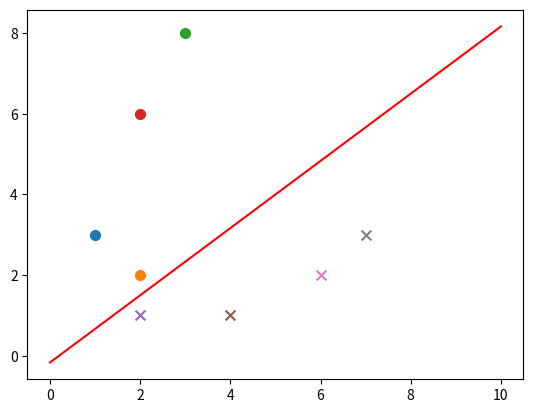

The matplotlib source for this figure:
from __future__ import division
import random
import numpy as np
import matplotlib.pyplot as plt


def sign(v):
    if v>=0:
        return 1
    else:
        return -1

def train(train_num,train_datas,lr):
    w=0.0
    b=0
    datas_len=len(train_datas)
    alpha=[0 for i in range(datas_len)]
    train_array=np.array(train_datas)
    gram=np.matmul(train_array[:,0:-1],train_array[:,0:-1].T)

    for idx in range(train_num):
        tmp=0
        i=random.randint(0,datas_len-1)
        yi=train_array[i,-1]
        #print yi
        for j in range(datas_len):
            tmp+=alpha[j]*train_array[j,-1]*gram[i,j]

        tmp+=b
        if(yi*tmp<=0):
            alpha[i]=alpha[i]+lr
            b=b+lr*yi
    for i in range(datas_len):
        w+=alpha[i] * train_array[i,0:-1] * train_array[i,-1]
    return w,b,alpha,gram

def plot_points(train_datas, w, b):
    plt.figure()
    x1 = np.linspace(0, 10, 100)
    x2 = (-b - w[0] * x1) / (w[1] + 1e-10)
    plt.plot(x1, x2, color='r', label='y1 data')
    datas_len = len(train_datas)
    for i in range(datas_len):
        if (train_datas[i][-1] == 1):
            plt.scatter(train_datas[i][0], train_datas[i][1], s=50)
        else:
            plt.scatter(train_datas[i][0], train_datas[i][1], marker='x', s=50)
    plt.show()


if __name__=='__main__':
    train_data1 = [[1, 3, 1], [2, 2, 1], [3, 8, 1], [2, 6, 1]]
    train_data2 = [[2, 1, -1], [4, 1, -1], [6, 2, -1], [7, 3, -1]]
    train_datas = train_data1 + train_data2
    w,b,alpha,gram=train(train_num=500,train_datas=train_datas,lr=0.01)
    plot_points(train_datas,w,b)